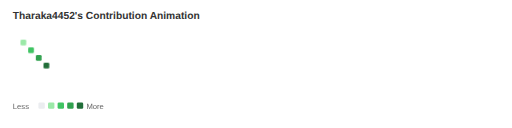
t = 0.00 s
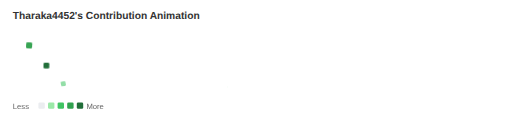
t = 1.67 s
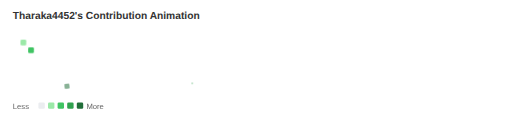
t = 3.33 s
t = 5.00 s: frame unchanged from t = 0.00 s, image omitted
t = 6.67 s: frame unchanged from t = 0.00 s, image omitted
t = 8.33 s: frame unchanged from t = 0.00 s, image omitted

The animated SVG that drew these frames (rendered in a browser with its animation timeline set to each time). Animation: 1 CSS @keyframes rule; frames cover the first 8.33 s, repeats indefinitely.

<svg width="800" height="200" viewBox="0 0 800 200" xmlns="http://www.w3.org/2000/svg">
  <defs>
    <style>
      .contribution-grid { font-family: -apple-system, BlinkMacSystemFont, 'Segoe UI', sans-serif; }
      .contribution-cell { 
        animation: pop-animation 20s infinite linear;
        transform-origin: center;
      }
      
      @keyframes pop-animation {
        0%, 90% { transform: scale(1); opacity: 1; }
        2% { transform: scale(1.3) rotate(15deg); opacity: 0.8; }
        4% { transform: scale(0.8) rotate(-10deg); opacity: 0.6; }
        6% { transform: scale(1.1) rotate(5deg); opacity: 0.4; }
        8% { transform: scale(0); opacity: 0; }
        10%, 100% { transform: scale(1); opacity: 1; }
      }
    </style>
  </defs>
  
  <!-- Background -->
  <rect width="100%" height="100%" fill="#ffffff" rx="6"/>
  
  <!-- Title -->
  <text x="20" y="30" font-family="sans-serif" font-size="16" font-weight="bold" fill="#333">
    Tharaka4452's Contribution Animation
  </text>
  
  <!-- Contribution Grid -->
  <g class="contribution-grid" transform="translate(20, 50)">
    <!-- Sample grid with animated popping contributions -->
    <rect x="12" y="12" width="9" height="9" rx="2" fill="#9be9a8" class="contribution-cell" style="animation-delay: 0s;"/>
    <rect x="24" y="24" width="9" height="9" rx="2" fill="#40c463" class="contribution-cell" style="animation-delay: 0.8s;"/>
    <rect x="36" y="36" width="9" height="9" rx="2" fill="#30a14e" class="contribution-cell" style="animation-delay: 1.6s;"/>
    <rect x="48" y="48" width="9" height="9" rx="2" fill="#216e39" class="contribution-cell" style="animation-delay: 2.4s;"/>
    <!-- Add more contribution cells with staggered animations -->
  </g>
  
  <!-- Legend -->
  <g transform="translate(20, 170)">
    <text x="0" y="0" font-family="sans-serif" font-size="12" fill="#666">Less</text>
    <rect x="40" y="-10" width="10" height="10" rx="2" fill="#ebedf0"/>
    <rect x="55" y="-10" width="10" height="10" rx="2" fill="#9be9a8"/>
    <rect x="70" y="-10" width="10" height="10" rx="2" fill="#40c463"/>
    <rect x="85" y="-10" width="10" height="10" rx="2" fill="#30a14e"/>
    <rect x="100" y="-10" width="10" height="10" rx="2" fill="#216e39"/>
    <text x="115" y="0" font-family="sans-serif" font-size="12" fill="#666">More</text>
  </g>
</svg>